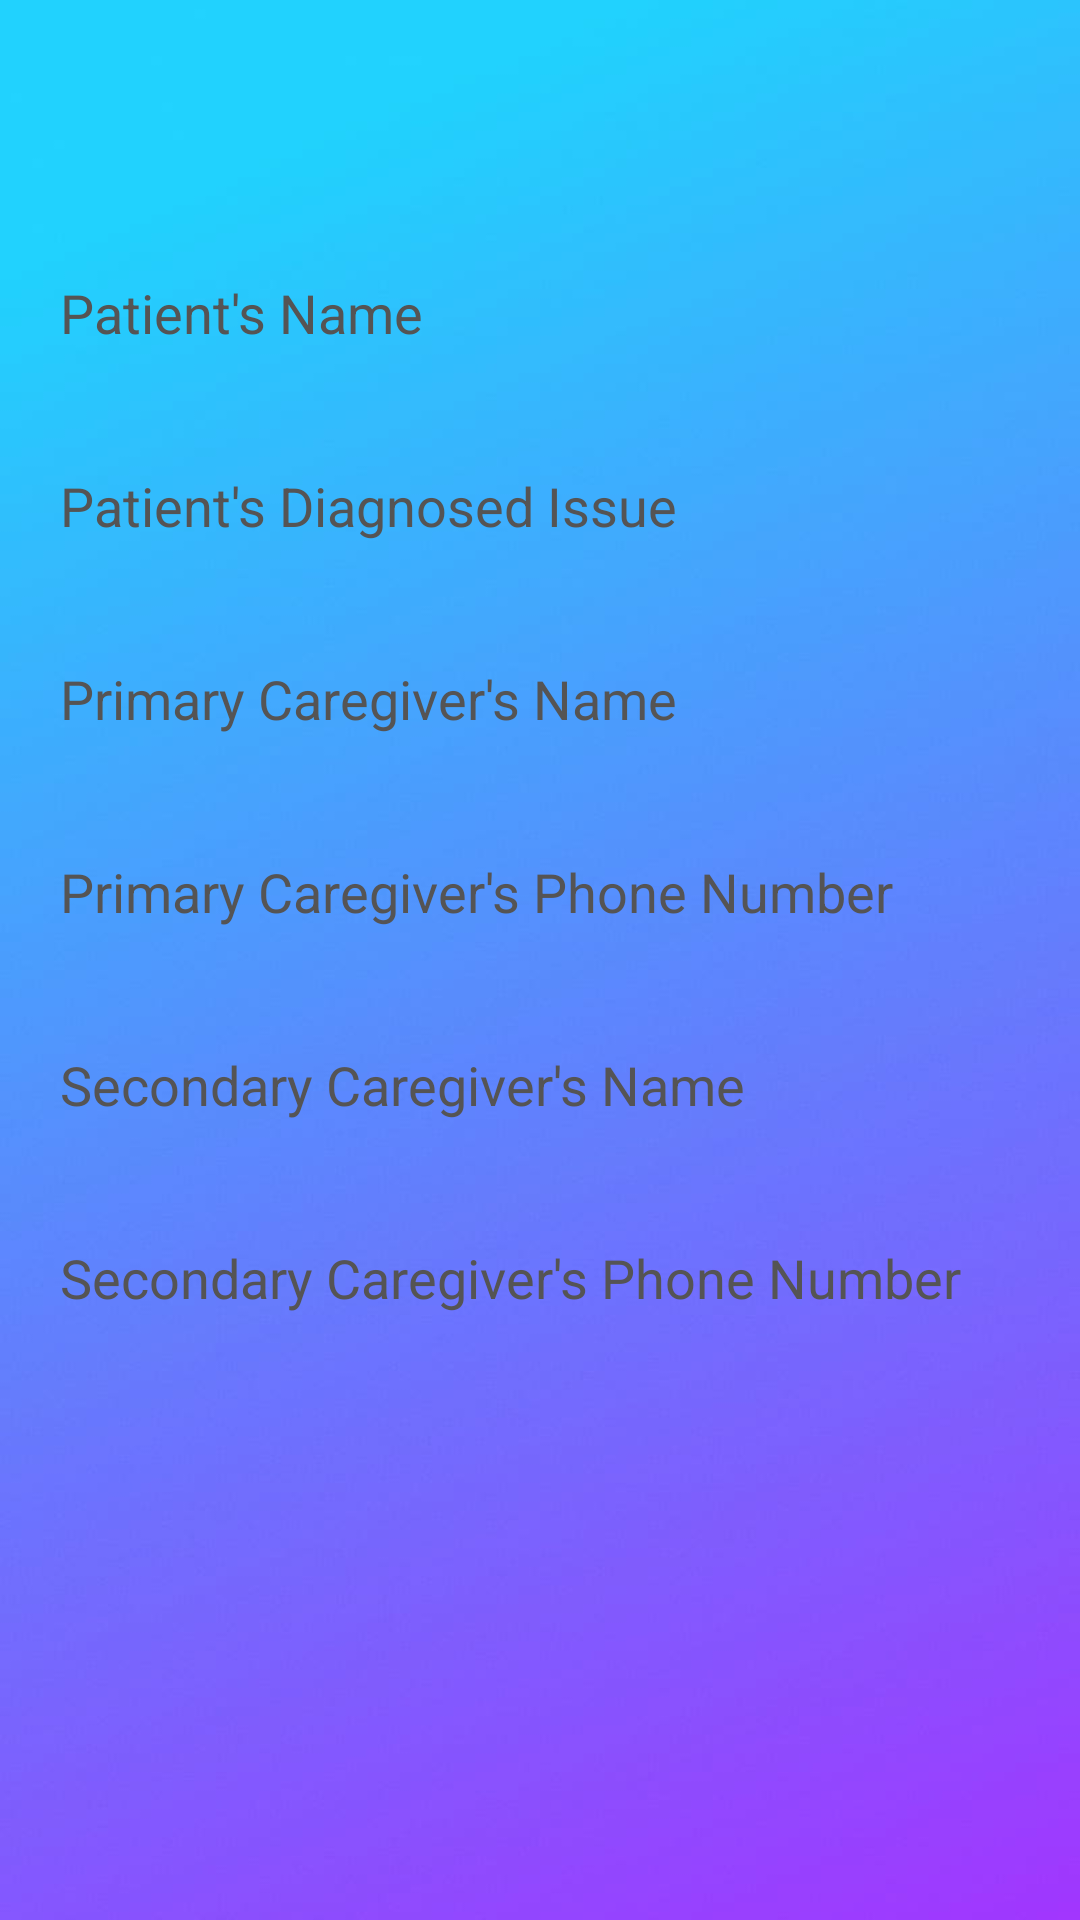

The Android layout XML behind this screen, and the referenced resources:
<!-- AndroidManifest.xml: application theme Theme.Scratch -->
<!-- res/layout/activity_user_information.xml -->
<?xml version="1.0" encoding="utf-8"?>
<LinearLayout xmlns:android="http://schemas.android.com/apk/res/android"
    xmlns:app="http://schemas.android.com/apk/res-auto"
    xmlns:tools="http://schemas.android.com/tools"
    android:layout_width="match_parent"
    android:layout_height="match_parent"
    android:paddingLeft="10sp"
    android:paddingTop="10sp"
    android:paddingRight="10sp"
    android:paddingBottom="10sp"
    android:orientation="vertical"
    android:background="@drawable/login_bg"
    tools:context=".UserInfoActivity">

    <EditText
        android:id="@+id/patientName"
        android:layout_width="match_parent"
        android:layout_height="wrap_content"
        android:layout_marginTop="72dp"
        android:background="@drawable/edittext"
        android:hint="Patient's Name"
        android:textColor="@color/dark_text"
        android:paddingLeft="10sp"
        android:paddingTop="10sp"
        android:paddingRight="10sp"
        android:paddingBottom="10sp"
        android:textColorHint="@color/grey"
        app:layout_constraintEnd_toEndOf="parent"
        app:layout_constraintStart_toStartOf="parent"
        app:layout_constraintTop_toTopOf="parent" />

    <EditText
        android:id="@+id/diagnosis"
        android:layout_width="match_parent"
        android:layout_height="wrap_content"
        android:layout_marginTop="20dp"
        android:background="@drawable/edittext"
        android:hint="Patient's Diagnosed Issue"
        android:textColor="@color/dark_text"
        android:paddingLeft="10sp"
        android:paddingTop="10sp"
        android:paddingRight="10sp"
        android:paddingBottom="10sp"
        android:textColorHint="@color/grey"
        app:layout_constraintEnd_toEndOf="parent"
        app:layout_constraintStart_toStartOf="parent"
        app:layout_constraintTop_toBottomOf="@+id/patientName" />

    <EditText
        android:id="@+id/primaryCaregiver"
        android:layout_width="match_parent"
        android:layout_height="wrap_content"
        android:layout_marginTop="20dp"
        android:background="@drawable/edittext"
        android:ems="10"
        android:hint="Primary Caregiver's Name"
        android:textColor="@color/dark_text"
        android:inputType="textPersonName"
        android:paddingLeft="10sp"
        android:paddingTop="10sp"
        android:paddingRight="10sp"
        android:paddingBottom="10sp"
        android:textColorHint="@color/grey"
        app:layout_constraintEnd_toEndOf="parent"
        app:layout_constraintStart_toStartOf="parent"
        app:layout_constraintTop_toBottomOf="@+id/diagnosis" />


    <EditText
        android:id="@+id/editTextPhone"
        android:layout_width="match_parent"
        android:layout_height="wrap_content"
        android:layout_marginTop="20dp"
        android:background="@drawable/edittext"
        android:hint="Primary Caregiver's Phone Number"
        android:textColor="@color/dark_text"
        android:inputType="phone"
        android:paddingLeft="10sp"
        android:paddingTop="10sp"
        android:paddingRight="10sp"
        android:paddingBottom="10sp"
        android:textColorHint="@color/grey"
        app:layout_constraintEnd_toEndOf="parent"
        app:layout_constraintHorizontal_bias="1.0"
        app:layout_constraintStart_toStartOf="parent"
        app:layout_constraintTop_toBottomOf="@+id/primaryCaregiver" />


    <EditText
        android:id="@+id/editTextPhone2"
        android:layout_width="match_parent"
        android:layout_height="wrap_content"
        android:layout_marginTop="20dp"
        android:background="@drawable/edittext"
        android:hint="Secondary Caregiver's Name"
        android:textColor="@color/dark_text"
        android:inputType="textPersonName"
        android:paddingLeft="10sp"
        android:paddingTop="10sp"
        android:paddingRight="10sp"
        android:paddingBottom="10sp"
        android:textColorHint="@color/grey"
        app:layout_constraintEnd_toEndOf="parent"
        app:layout_constraintStart_toStartOf="parent"
        app:layout_constraintTop_toBottomOf="@+id/editTextPhone" />

    <EditText
        android:id="@+id/editTextTextPersonName2"
        android:layout_width="match_parent"
        android:layout_height="wrap_content"
        android:layout_marginTop="20dp"
        android:background="@drawable/edittext"
        android:hint="Secondary Caregiver's Phone Number"
        android:textColor="@color/dark_text"
        android:inputType="phone"
        android:paddingLeft="10sp"
        android:paddingTop="10sp"
        android:paddingRight="10sp"
        android:paddingBottom="10sp"
        android:textColorHint="@color/grey"
        app:layout_constraintEnd_toEndOf="parent"
        app:layout_constraintStart_toStartOf="parent"
        app:layout_constraintTop_toBottomOf="@+id/editTextPhone2" />

    <Button
        android:id="@+id/userInfoButton"
        android:layout_width="match_parent"
        android:layout_height="wrap_content"
        android:layout_gravity="start"
        android:layout_marginTop="20dp"
        android:layout_marginBottom="184dp"
        android:backgroundTint="@color/button_background"
        android:text="Continue"
        android:textColor="@color/light_text"
        app:layout_constraintBottom_toBottomOf="parent"
        app:layout_constraintEnd_toEndOf="parent"
        app:layout_constraintStart_toStartOf="parent"
        app:layout_constraintTop_toBottomOf="@+id/editTextTextPersonName2"
        />
</LinearLayout>
<!-- resources referenced by this layout -->
<resources>
  <color name="button_background">#53ADF4</color>
  <color name="dark_text">#FF000000</color>
  <color name="grey">#555454</color>
  <color name="light_text">#FFFFFFFF</color>
  <!-- drawable login_bg: jpg bitmap (drawable-v24, 13919 bytes) -->
  <style name="Theme.Scratch" parent="Theme.MaterialComponents.DayNight.NoActionBar">
          
          <item name="colorPrimary">@color/background</item>
          <item name="colorPrimaryVariant">@color/button_background</item>
          <item name="colorOnPrimary">@color/dark_text</item>
          
          <item name="colorSecondary">@color/button_secondary</item>
          <item name="colorSecondaryVariant">@color/Panels</item>
          <item name="colorOnSecondary">@color/light_text</item>
          
          <item name="android:statusBarColor" tools:targetApi="l">?attr/colorPrimaryVariant</item>
          
      </style>
  <color name="background">#F7FFFF</color>
  <color name="button_secondary">#C6E6FF</color>
  <color name="Panels">#2882CA</color>
</resources>
